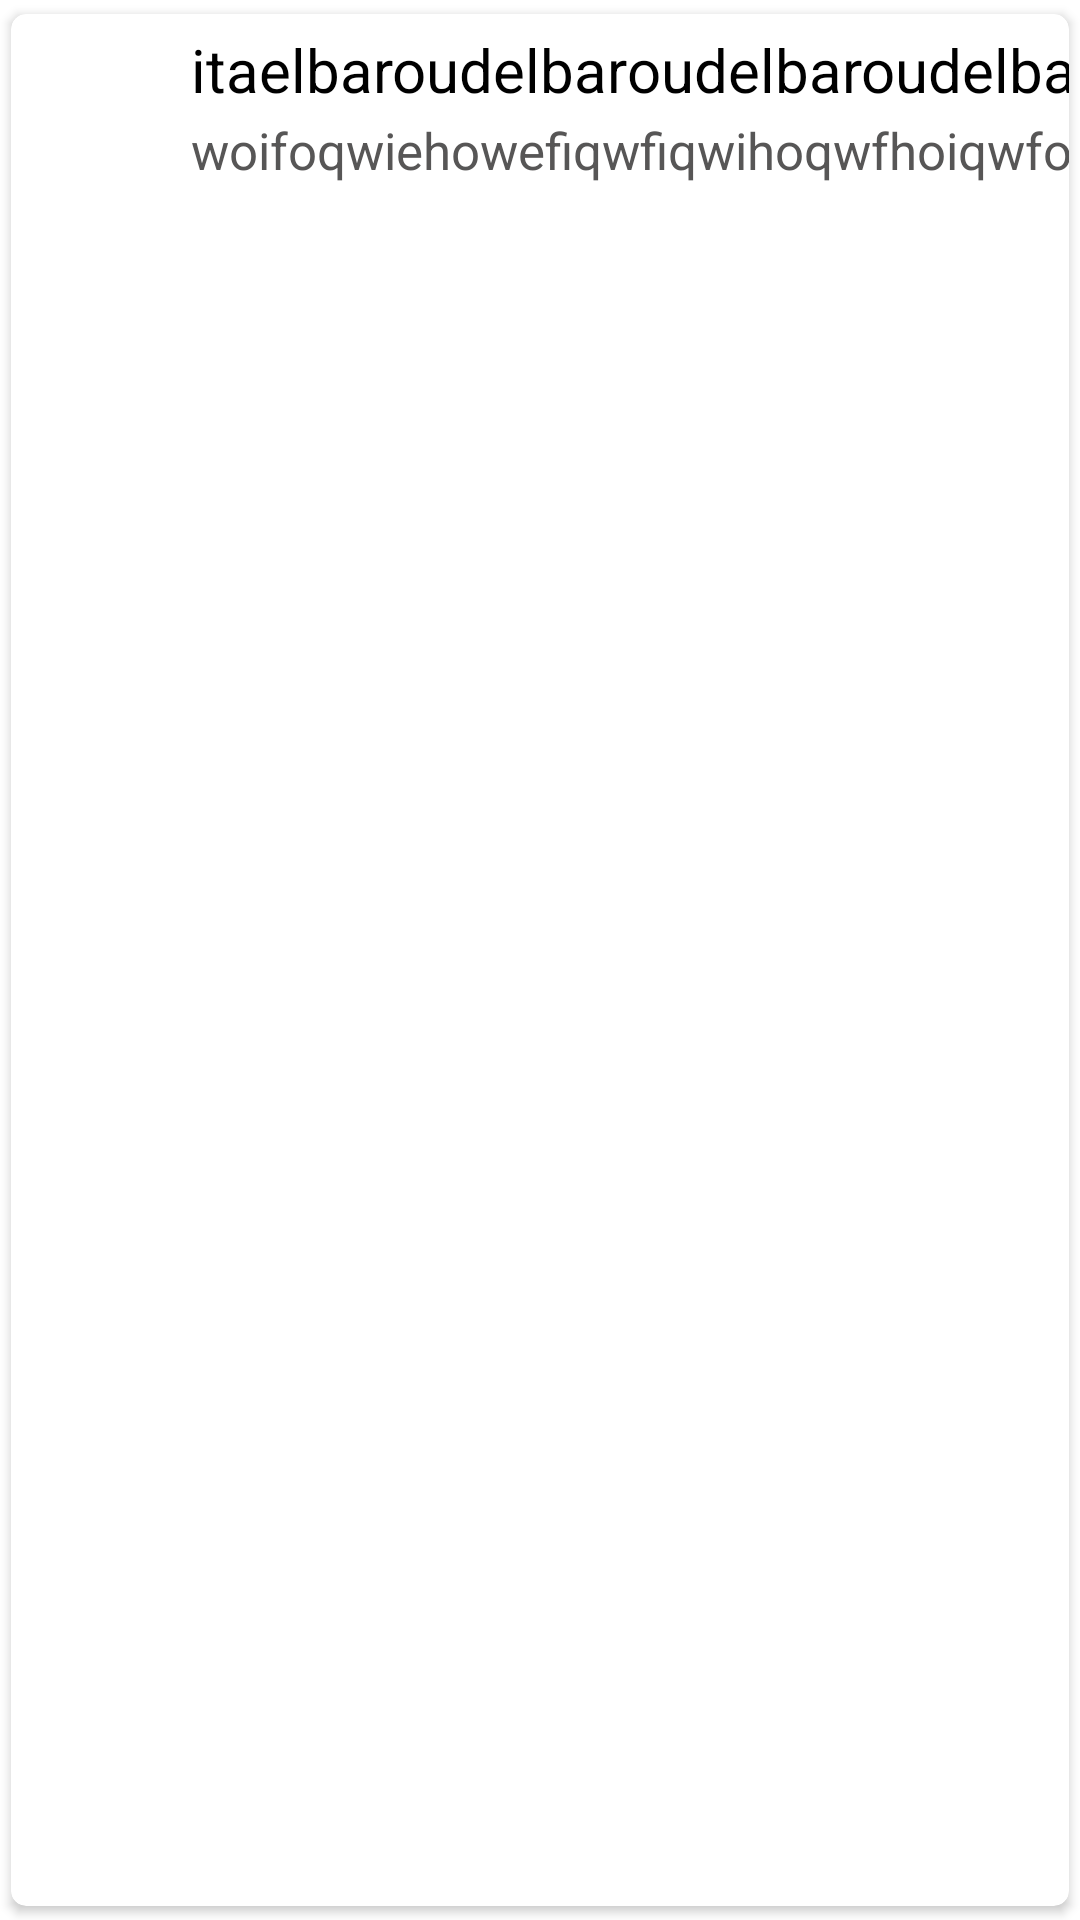

Reconstruct the res/layout file that produces this screen, plus the resources it refers to.
<!-- AndroidManifest.xml: application theme Theme.SplashScreenTheme -->
<!-- res/layout/custome_item_searched_item.xml -->
<?xml version="1.0" encoding="utf-8"?>
<androidx.cardview.widget.CardView xmlns:android="http://schemas.android.com/apk/res/android"
    xmlns:app="http://schemas.android.com/apk/res-auto"
    xmlns:tools="http://schemas.android.com/tools"
    android:layout_width="395dp"
    android:layout_height="wrap_content"
    android:elevation="5dp"
    app:cardCornerRadius="5dp"
    app:cardUseCompatPadding="true">

    <androidx.constraintlayout.widget.ConstraintLayout
        android:layout_width="380dp"
        android:layout_height="match_parent"
        android:padding="5dp"

        >

        <de.hdodenhof.circleimageview.CircleImageView

            android:id="@+id/custome_searched_item_searchItem_def1"
            android:layout_width="40dp"
            android:layout_height="40dp"
            android:src="#7ED3D2D2"
            android:visibility="invisible"
            app:layout_constraintBottom_toBottomOf="parent"
            app:layout_constraintStart_toStartOf="parent"
            app:layout_constraintTop_toTopOf="parent" />

        <ImageView
            android:layout_width="40dp"
            android:layout_height="40dp"
            android:src="@drawable/ic_baseline_history_24"
            app:tint="@color/whiteBlue"
            app:layout_constraintBottom_toBottomOf="@id/custome_searched_item_searchItem_def1"
            app:layout_constraintEnd_toEndOf="@id/custome_searched_item_searchItem_def1"
            app:layout_constraintStart_toStartOf="@id/custome_searched_item_searchItem_def1"
            app:layout_constraintTop_toTopOf="@id/custome_searched_item_searchItem_def1" />

        <TextView
            android:id="@+id/custome_searched_item_searchItem_TV_enteredText"
            android:layout_width="0dp"
            android:layout_height="wrap_content"
            android:layout_marginStart="15dp"
            android:maxEms="3"
            android:maxLines="1"
            android:text="itaelbaroudelbaroudelbaroudelbaroudelbaroudelbaroudelbaroud"
            android:textColor="@color/black"
            android:textSize="20dp"
            app:layout_constraintEnd_toEndOf="parent"
            app:layout_constraintStart_toEndOf="@id/custome_searched_item_searchItem_def1"
            app:layout_constraintTop_toTopOf="parent"
            tools:ignore="RtlCompat" />

        <TextView
            android:id="@+id/custome_searched_item_searchItem_TV_actualResult"
            android:layout_width="0dp"
            android:layout_height="wrap_content"
            android:layout_marginStart="15dp"
            android:layout_marginTop="2dp"
            android:maxEms="3"
            android:maxLines="1"
            android:text="woifoqwiehowefiqwfiqwihoqwfhoiqwfohi"
            android:textColor="@color/midGray"
            android:textSize="17dp"
            app:layout_constraintEnd_toEndOf="parent"
            app:layout_constraintStart_toEndOf="@id/custome_searched_item_searchItem_def1"
            app:layout_constraintTop_toBottomOf="@id/custome_searched_item_searchItem_TV_enteredText"
            tools:ignore="RtlCompat" />

    </androidx.constraintlayout.widget.ConstraintLayout>
</androidx.cardview.widget.CardView>
<!-- resources referenced by this layout -->
<resources>
  <color name="black">#FF000000</color>
  <color name="midGray">#575656</color>
  <color name="whiteBlue">#4E57DA</color>
  <style name="Theme.SplashScreenTheme" parent="Theme.MaterialComponents.Light.NoActionBar">
          <item name="android:statusBarColor">@color/white</item>
          <item name="android:windowBackground">@drawable/splash_drawable</item>
      </style>
  <color name="white">#FFFFFFFF</color>
  <!-- drawable splash_drawable (drawable) -->
  <?xml version="1.0" encoding="utf-8"?>
  <layer-list xmlns:android="http://schemas.android.com/apk/res/android">
  <item android:drawable="@color/white"/>
      <item android:drawable="@drawable/splash_gif_icon" android:gravity="center" />
  </layer-list>
  <!-- drawable splash_gif_icon: jpg bitmap (drawable, 62538 bytes) -->
</resources>
